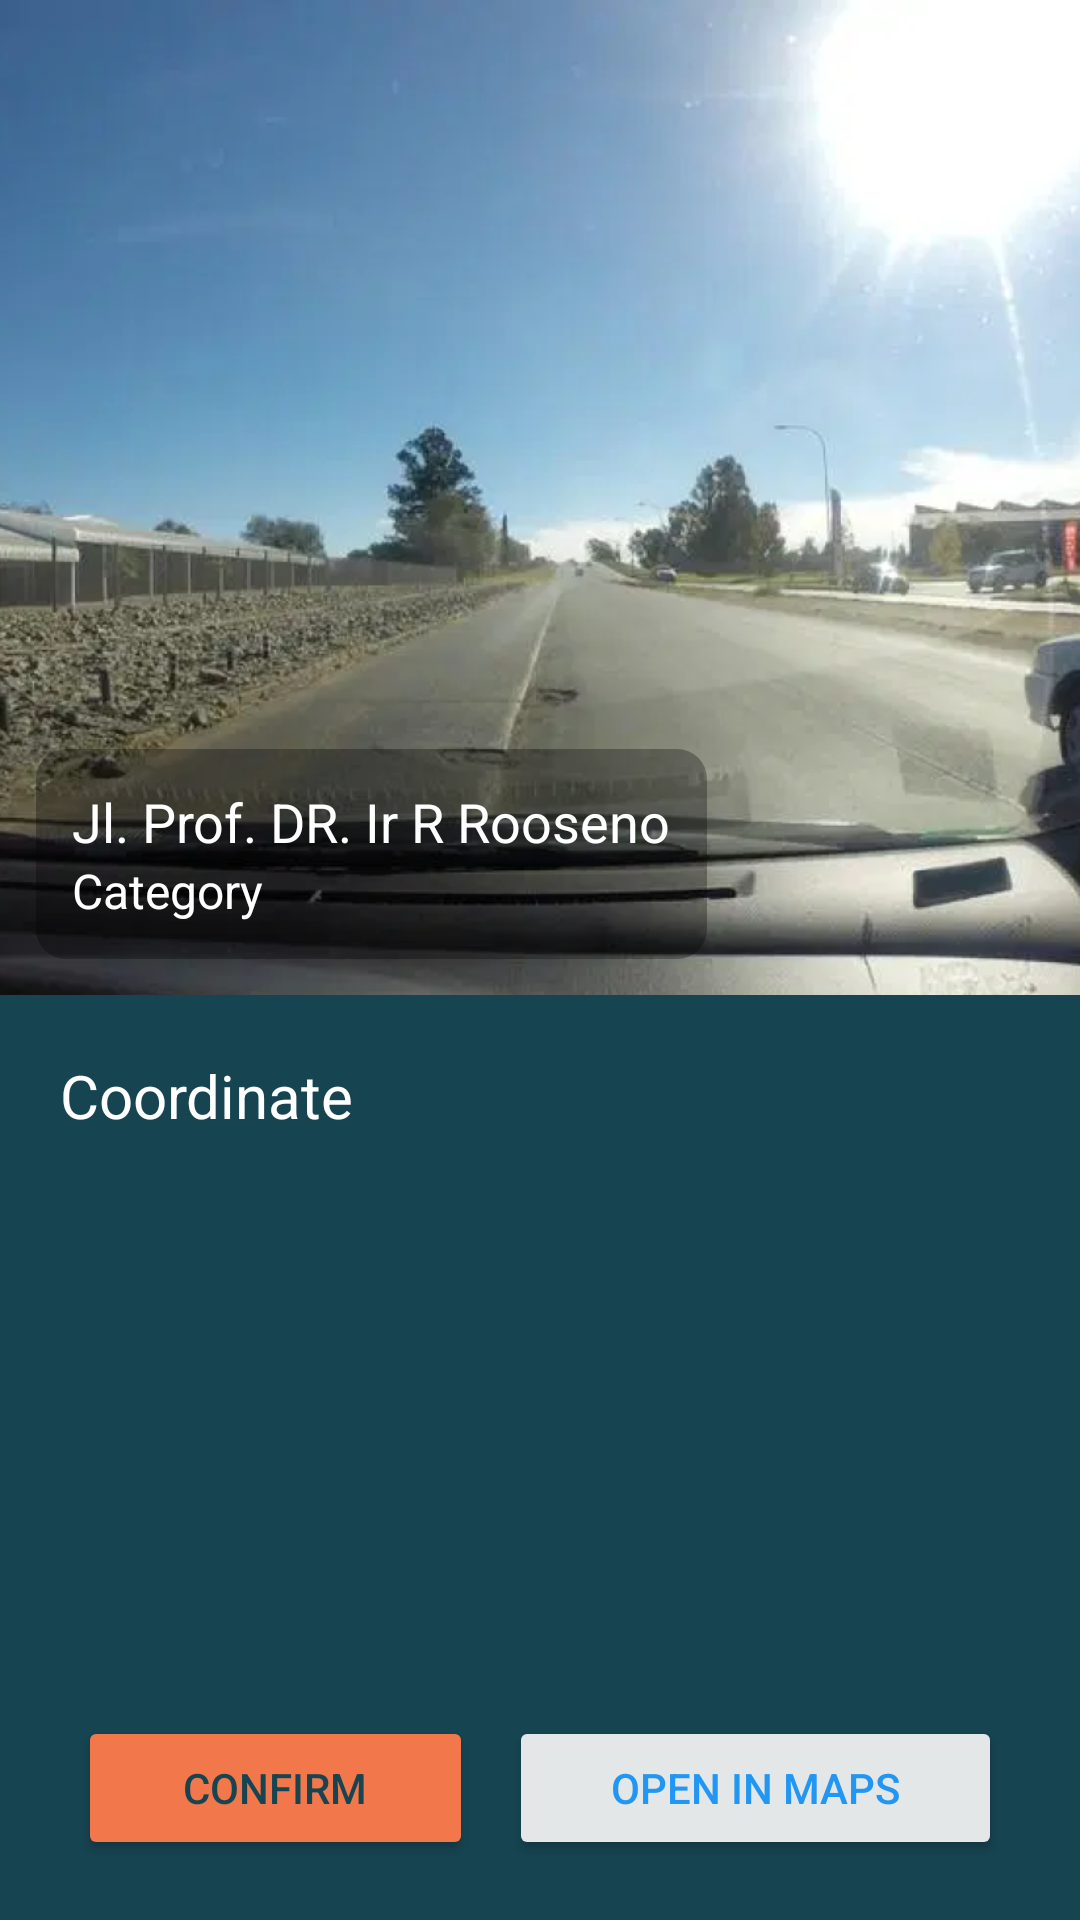

Here is an Android app screen rendered from its layout file. Give the layout XML and the strings, colors and styles it references.
<!-- AndroidManifest.xml: application theme Theme.CapstoneProject -->
<!-- res/layout/activity_report_detail.xml -->
<?xml version="1.0" encoding="utf-8"?>
<LinearLayout xmlns:android="http://schemas.android.com/apk/res/android"
    android:layout_width="match_parent"
    android:layout_height="match_parent"
    android:orientation="vertical"
    android:background="@color/secondary_dark">

        <FrameLayout
            android:layout_width="match_parent"
            android:layout_height="wrap_content">

            <ImageView
                android:id="@+id/img_result"
                android:layout_width="match_parent"
                android:layout_height="wrap_content"
                android:adjustViewBounds="true"
                android:scaleType="fitXY"
                android:src="@drawable/dummy" />

            <LinearLayout
                android:layout_width="wrap_content"
                android:layout_height="wrap_content"
                android:orientation="vertical"
                android:layout_gravity="bottom"
                android:background="@drawable/rounded_edge"
                android:layout_margin="12dp"
                android:padding="12dp">

                <TextView
                    android:id="@+id/tv_street"
                    android:layout_width="wrap_content"
                    android:layout_height="wrap_content"
                    android:textSize="18sp"
                    android:textColor="@android:color/white"
                    android:gravity="center_vertical"
                    android:text="@string/prof" />

                <TextView
                    android:id="@id/tv_category"
                    android:layout_width="wrap_content"
                    android:layout_height="wrap_content"
                    android:textSize="16sp"
                    android:textColor="@android:color/white"
                    android:gravity="center_vertical"
                    android:text="@string/text_category" />

            </LinearLayout>
        </FrameLayout>

    <TextView
        android:id="@+id/tv_coordinate"
        android:layout_width="match_parent"
        android:layout_height="wrap_content"
        android:layout_marginHorizontal="20dp"
        android:layout_marginTop="20dp"
        android:textSize="20sp"
        android:textColor="@android:color/white"
        android:text="@string/coordinate"/>

    <TextView
        android:id="@+id/tv_time"
        android:layout_width="match_parent"
        android:layout_height="wrap_content"
        android:layout_marginHorizontal="20dp"
        android:layout_marginTop="6dp"
        android:textSize="20sp"
        android:textColor="@color/primary_light"
        android:text="@string/time"
        android:visibility="invisible"/>

    <LinearLayout
        android:layout_width="match_parent"
        android:layout_height="match_parent"
        android:orientation="horizontal"
        android:weightSum="2"
        android:gravity="bottom"
        android:padding="20dp">

        <Button
            android:id="@+id/btn_confirm"
            android:layout_width="wrap_content"
            android:layout_height="wrap_content"
            android:backgroundTint="@color/primary"
            android:layout_marginHorizontal="6dp"
            android:layout_weight="1"
            android:text="Confirm"
            android:textColor="@color/secondary_dark" />

        <Button
            android:id="@+id/btn_maps"
            android:layout_width="wrap_content"
            android:layout_height="wrap_content"
            android:backgroundTint="@color/white"
            android:layout_marginHorizontal="6dp"
            android:layout_weight="1"
            android:text="Open in Maps"
            android:textColor="@color/blue"/>


    </LinearLayout>

</LinearLayout>
<!-- resources referenced by this layout -->
<resources>
  <color name="blue">#2196F3</color>
  <color name="primary">#F2784B</color>
  <color name="primary_light">#EFC169</color>
  <color name="secondary_dark">#164451</color>
  <color name="white">#F1F1F1F1</color>
  <!-- drawable dummy: png bitmap (drawable, 631037 bytes) -->
  <!-- drawable rounded_edge (drawable) -->
  <shape
      xmlns:android="http://schemas.android.com/apk/res/android">
      <solid
          android:color="#4D000000">
      </solid>
      <stroke
          android:width="0dp"
          android:color="#424242">
      </stroke>
      <corners
          android:topLeftRadius="10dp"
          android:topRightRadius="10dp"
          android:bottomLeftRadius="10dp"
          android:bottomRightRadius="10dp">
      </corners>
  </shape>
  <string name="coordinate">Coordinate</string>
  <string name="prof">Jl. Prof. DR. Ir R Rooseno</string>
  <string name="text_category">Category</string>
  <string name="time">Time</string>
  <style name="Theme.CapstoneProject" parent="Theme.MaterialComponents.DayNight.DarkActionBar">
          
          <item name="colorPrimary">@color/primary_dark</item>
          <item name="colorPrimaryVariant">@color/primary</item>
          <item name="colorOnPrimary">@color/white</item>
          
          <item name="colorSecondary">@color/secondary_light</item>
          <item name="colorSecondaryVariant">@color/secondary_dark</item>
          <item name="colorOnSecondary">@color/black</item>
          
          <item name="android:statusBarColor" tools:targetApi="l">?attr/colorPrimaryVariant</item>
          
      </style>
  <color name="primary_dark">#D94141</color>
  <color name="secondary_light">#DAD496</color>
  <color name="black">#FF000000</color>
</resources>
